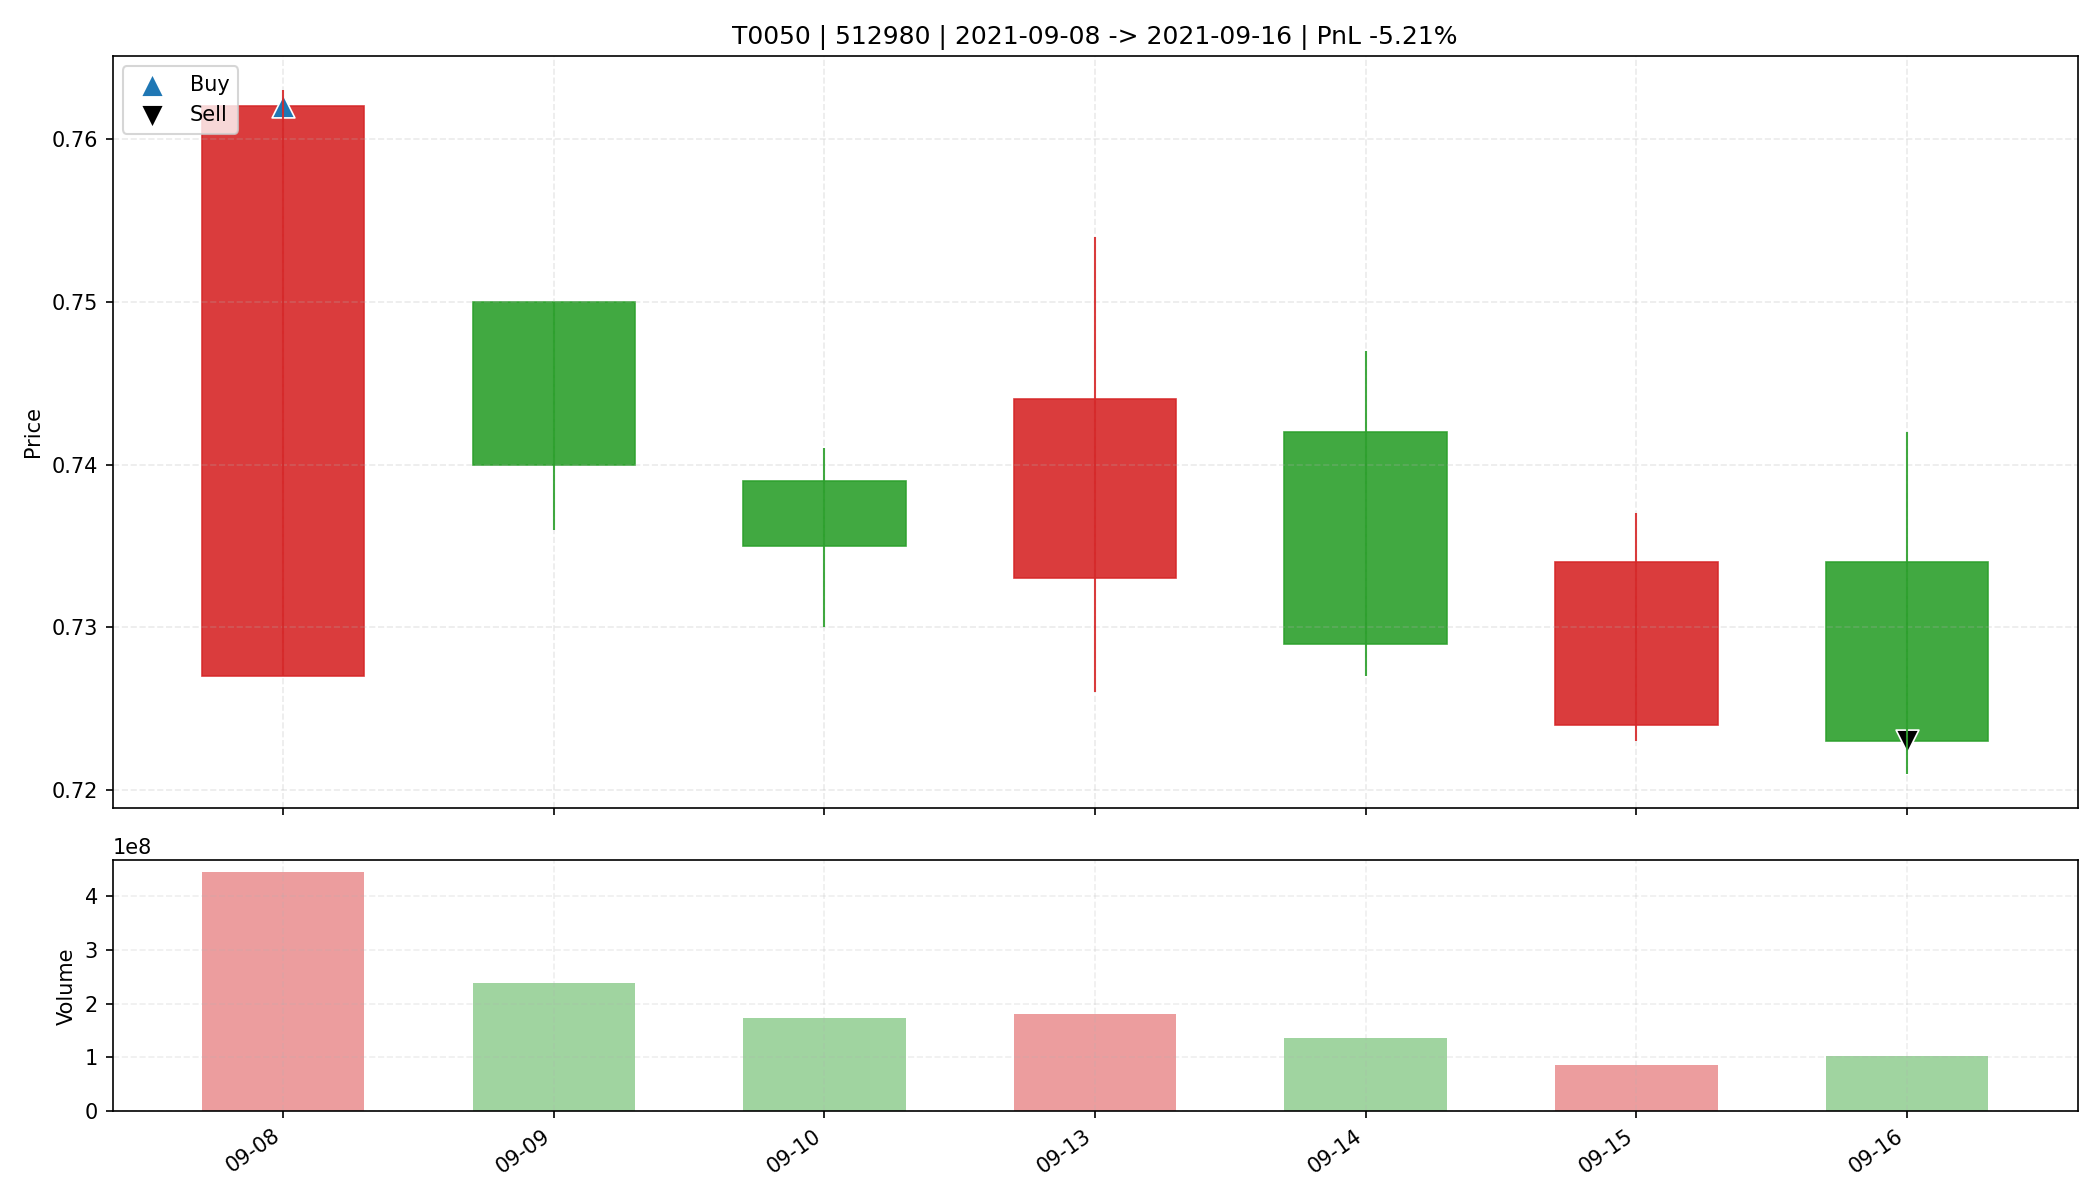

Values plotted in this chart, from the file beside it:
date, open, high, low, close, amount, volume, trade_id, code, buy_date, sell_date, buy_price, sell_price, matched_shares, buy_reason, sell_reason, sell_profit_pct, sell_hold_days, is_buy_day, is_sell_day, holding_day_index
2021-09-08, 0.727, 0.763, 0.727, 0.762, 331600160, 444845809, T0050, 512980, 2021-09-08, 2021-09-16, 0.762, 0.723, 43200, 前10日振幅9.1%, 阳线涨幅4.8%, 突破均线, 放量2.4倍(温和+爆发…, 收盘跌破防守线(0.727), -5.213, 6.0, True, False, 0
2021-09-09, 0.75, 0.75, 0.736, 0.74, 176429088, 238019842, T0050, 512980, 2021-09-08, 2021-09-16, 0.762, 0.723, 43200, 前10日振幅9.1%, 阳线涨幅4.8%, 突破均线, 放量2.4倍(温和+爆发…, 收盘跌破防守线(0.727), -5.213, 6.0, False, False, 1
2021-09-10, 0.739, 0.741, 0.73, 0.735, 128452144, 174330768, T0050, 512980, 2021-09-08, 2021-09-16, 0.762, 0.723, 43200, 前10日振幅9.1%, 阳线涨幅4.8%, 突破均线, 放量2.4倍(温和+爆发…, 收盘跌破防守线(0.727), -5.213, 6.0, False, False, 2
2021-09-13, 0.733, 0.754, 0.726, 0.744, 135086064, 181676956, T0050, 512980, 2021-09-08, 2021-09-16, 0.762, 0.723, 43200, 前10日振幅9.1%, 阳线涨幅4.8%, 突破均线, 放量2.4倍(温和+爆发…, 收盘跌破防守线(0.727), -5.213, 6.0, False, False, 3
2021-09-14, 0.742, 0.747, 0.727, 0.729, 99744288, 135323400, T0050, 512980, 2021-09-08, 2021-09-16, 0.762, 0.723, 43200, 前10日振幅9.1%, 阳线涨幅4.8%, 突破均线, 放量2.4倍(温和+爆发…, 收盘跌破防守线(0.727), -5.213, 6.0, False, False, 4
2021-09-15, 0.724, 0.737, 0.723, 0.734, 62443344, 85266900, T0050, 512980, 2021-09-08, 2021-09-16, 0.762, 0.723, 43200, 前10日振幅9.1%, 阳线涨幅4.8%, 突破均线, 放量2.4倍(温和+爆发…, 收盘跌破防守线(0.727), -5.213, 6.0, False, False, 5
2021-09-16, 0.734, 0.742, 0.721, 0.723, 74394656, 101739440, T0050, 512980, 2021-09-08, 2021-09-16, 0.762, 0.723, 43200, 前10日振幅9.1%, 阳线涨幅4.8%, 突破均线, 放量2.4倍(温和+爆发…, 收盘跌破防守线(0.727), -5.213, 6.0, False, True, 6
